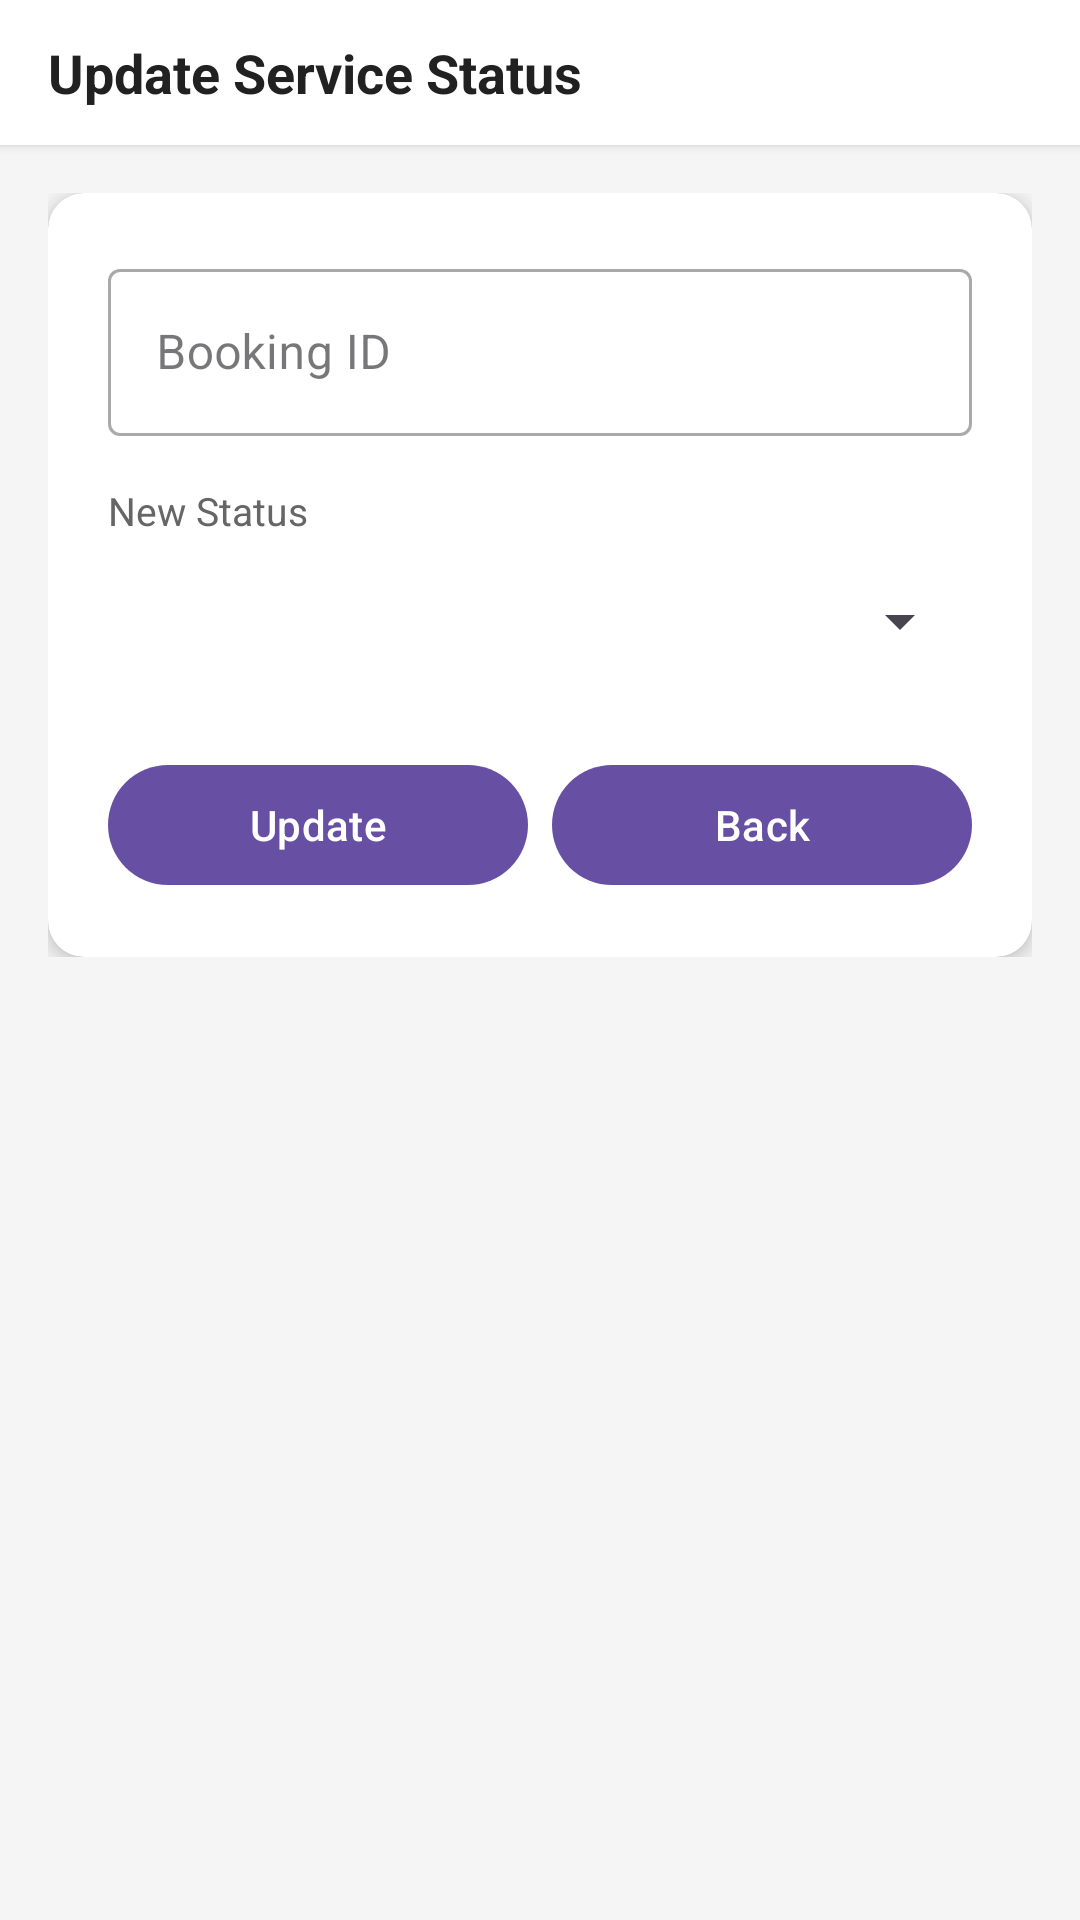

This screen was rendered from an Android layout file. Write that file and the resources it references.
<!-- AndroidManifest.xml: application theme Theme.AutoTrader -->
<!-- res/layout/activity_update_service.xml -->
<?xml version="1.0" encoding="utf-8"?>
<LinearLayout xmlns:android="http://schemas.android.com/apk/res/android"
    xmlns:app="http://schemas.android.com/apk/res-auto"
    android:layout_width="match_parent" android:layout_height="match_parent"
    android:orientation="vertical" android:background="#F5F5F5">

    <LinearLayout android:layout_width="match_parent" android:layout_height="wrap_content"
        android:orientation="horizontal" android:gravity="center_vertical"
        android:paddingStart="16dp" android:paddingEnd="8dp"
        android:paddingTop="12dp" android:paddingBottom="12dp"
        android:background="#FFFFFF" android:elevation="2dp">
        <TextView android:layout_width="0dp" android:layout_height="wrap_content"
            android:layout_weight="1" android:text="Update Service Status"
            android:textSize="18sp" android:textStyle="bold" android:textColor="#212121"/>
    </LinearLayout>

    <ScrollView android:layout_width="match_parent" android:layout_height="0dp" android:layout_weight="1">
        <LinearLayout android:layout_width="match_parent" android:layout_height="wrap_content"
            android:orientation="vertical" android:padding="16dp">
            <androidx.cardview.widget.CardView android:layout_width="match_parent"
                android:layout_height="wrap_content" app:cardCornerRadius="12dp"
                app:cardElevation="4dp">
                <LinearLayout android:layout_width="match_parent" android:layout_height="wrap_content"
                    android:orientation="vertical" android:padding="20dp">

                    <com.google.android.material.textfield.TextInputLayout android:layout_width="match_parent"
                        android:layout_height="wrap_content" android:hint="Booking ID"
                        android:layout_marginBottom="16dp" style="@style/Widget.MaterialComponents.TextInputLayout.OutlinedBox">
                        <com.google.android.material.textfield.TextInputEditText android:id="@+id/etBookingID"
                            android:layout_width="match_parent" android:layout_height="wrap_content"
                            android:inputType="number"/>
                    </com.google.android.material.textfield.TextInputLayout>

                    <TextView android:layout_width="wrap_content" android:layout_height="wrap_content"
                        android:text="New Status" android:textColor="#666666"
                        android:textSize="13sp" android:layout_marginBottom="4dp"/>
                    <Spinner android:id="@+id/spinnerServiceType"
                        android:layout_width="match_parent" android:layout_height="48dp"
                        android:layout_marginBottom="20dp"/>

                    <LinearLayout android:layout_width="match_parent" android:layout_height="wrap_content"
                        android:orientation="horizontal">
                        <Button android:id="@+id/UpdateBtn" android:layout_width="0dp"
                            android:layout_height="wrap_content" android:layout_weight="1"
                            android:text="Update" android:layout_marginEnd="8dp"/>
                        <Button android:id="@+id/backBtn" android:layout_width="0dp"
                            android:layout_height="wrap_content" android:layout_weight="1"
                            android:text="Back"/>
                    </LinearLayout>
                </LinearLayout>
            </androidx.cardview.widget.CardView>
        </LinearLayout>
    </ScrollView>
</LinearLayout>
<!-- resources referenced by this layout -->
<resources>
  <style name="Theme.AutoTrader" parent="Base.Theme.AutoTrader" />
  <style name="Base.Theme.AutoTrader" parent="Theme.Material3.DayNight.NoActionBar" />
</resources>
